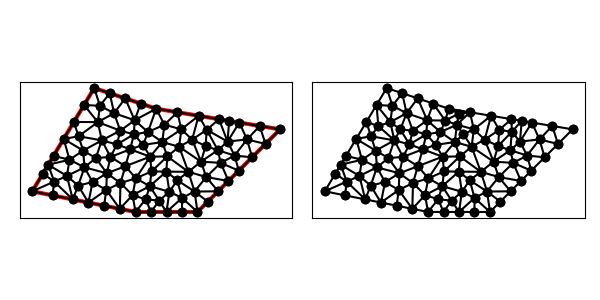

Source data for this figure (header and first rows):
1.600000000000000000e+01, 1.100000000000000000e+01, 1.000000000000000000e+01, 1.200000000000000000e+01, 7.000000000000000000e+00, 1.300000000000000000e+01, 4.000000000000000000e+00, 8.000000000000000000e+00, 9.000000000000000000e+00, 7.000000000000000000e+00, 1.200000000000000000e+01, 7.000000000000000000e+00, 5.028991510855052915e+00, 9.714985851425087304e+00, 4.771743633141290353e+00, 9.286239388568816366e+00, 5.802790852470308458e+00, 9.528512957030400798e+00, 5.201175332155550279e+00, 9.509912732341435415e+00, 1.000000000000000000e+00, 5.000000000000000000e-01
1.600000000000000000e+01, 1.100000000000000000e+01, 1.000000000000000000e+01, 1.200000000000000000e+01, 7.000000000000000000e+00, 1.300000000000000000e+01, 4.000000000000000000e+00, 8.000000000000000000e+00, 9.000000000000000000e+00, 7.000000000000000000e+00, 1.200000000000000000e+01, 7.000000000000000000e+00, 5.802790852470308458e+00, 9.528512957030400798e+00, 4.771743633141290353e+00, 9.286239388568816366e+00, 5.678181221221922925e+00, 8.742376835720435224e+00, 5.417571902277839690e+00, 9.185709727106550204e+00, 1.000000000000000000e+00, 5.000000000000000000e-01
1.600000000000000000e+01, 1.100000000000000000e+01, 1.000000000000000000e+01, 1.200000000000000000e+01, 7.000000000000000000e+00, 1.300000000000000000e+01, 4.000000000000000000e+00, 8.000000000000000000e+00, 9.000000000000000000e+00, 7.000000000000000000e+00, 1.200000000000000000e+01, 7.000000000000000000e+00, 5.961161351381840667e+00, 7.607767729723631689e+00, 5.063756887558535702e+00, 8.470574013208489461e+00, 4.980580675690919890e+00, 7.803883864861815844e+00, 5.335166304877098753e+00, 7.960741869264645665e+00, 0.000000000000000000e+00, 4.688910561721998937e-01
1.600000000000000000e+01, 1.100000000000000000e+01, 1.000000000000000000e+01, 1.200000000000000000e+01, 7.000000000000000000e+00, 1.300000000000000000e+01, 4.000000000000000000e+00, 8.000000000000000000e+00, 9.000000000000000000e+00, 7.000000000000000000e+00, 1.200000000000000000e+01, 7.000000000000000000e+00, 5.802790852470308458e+00, 9.528512957030400798e+00, 5.521743633141290353e+00, 1.053623938856881637e+01, 5.028991510855052915e+00, 9.714985851425087304e+00, 5.451175332155550279e+00, 9.926579399008101490e+00, 1.000000000000000000e+00, 5.000000000000000000e-01
1.600000000000000000e+01, 1.100000000000000000e+01, 1.000000000000000000e+01, 1.200000000000000000e+01, 7.000000000000000000e+00, 1.300000000000000000e+01, 4.000000000000000000e+00, 8.000000000000000000e+00, 9.000000000000000000e+00, 7.000000000000000000e+00, 1.200000000000000000e+01, 7.000000000000000000e+00, 4.771743633141290353e+00, 9.286239388568816366e+00, 4.514495755427526902e+00, 8.857492925712543652e+00, 5.063756887558535702e+00, 8.470574013208489461e+00, 4.783332092042450689e+00, 8.871435442496617085e+00, 1.000000000000000000e+00, 5.000000000000000000e-01
1.600000000000000000e+01, 1.100000000000000000e+01, 1.000000000000000000e+01, 1.200000000000000000e+01, 7.000000000000000000e+00, 1.300000000000000000e+01, 4.000000000000000000e+00, 8.000000000000000000e+00, 9.000000000000000000e+00, 7.000000000000000000e+00, 1.200000000000000000e+01, 7.000000000000000000e+00, 4.000000000000000000e+00, 8.000000000000000000e+00, 4.980580675690919890e+00, 7.803883864861815844e+00, 5.063756887558535702e+00, 8.470574013208489461e+00, 4.681445854416485197e+00, 8.091485959356768731e+00, 1.000000000000000000e+00, 4.688910561721998937e-01
1.600000000000000000e+01, 1.100000000000000000e+01, 1.000000000000000000e+01, 1.200000000000000000e+01, 7.000000000000000000e+00, 1.300000000000000000e+01, 4.000000000000000000e+00, 8.000000000000000000e+00, 9.000000000000000000e+00, 7.000000000000000000e+00, 1.200000000000000000e+01, 7.000000000000000000e+00, 7.787173202374694903e+00, 9.664466497595688210e+00, 8.508734723188327465e+00, 9.216736686489340968e+00, 8.743904376180717364e+00, 1.003270742517035963e+01, 8.346604100581245689e+00, 9.637970203085130194e+00, 0.000000000000000000e+00, 5.000000000000000000e-01
1.600000000000000000e+01, 1.100000000000000000e+01, 1.000000000000000000e+01, 1.200000000000000000e+01, 7.000000000000000000e+00, 1.300000000000000000e+01, 4.000000000000000000e+00, 8.000000000000000000e+00, 9.000000000000000000e+00, 7.000000000000000000e+00, 1.200000000000000000e+01, 7.000000000000000000e+00, 6.014495755427526902e+00, 1.135749292571254365e+01, 5.521743633141290353e+00, 1.053623938856881637e+01, 6.239655669649947889e+00, 1.066394457192135725e+01, 5.925298352739588381e+00, 1.085255896206757065e+01, 1.000000000000000000e+00, 5.000000000000000000e-01
1.600000000000000000e+01, 1.100000000000000000e+01, 1.000000000000000000e+01, 1.200000000000000000e+01, 7.000000000000000000e+00, 1.300000000000000000e+01, 4.000000000000000000e+00, 8.000000000000000000e+00, 9.000000000000000000e+00, 7.000000000000000000e+00, 1.200000000000000000e+01, 7.000000000000000000e+00, 8.102917569762844607e+00, 1.027109510369338885e+01, 8.743904376180717364e+00, 1.003270742517035963e+01, 8.919087190873119297e+00, 1.075930334993399029e+01, 8.588636378938893756e+00, 1.035436862626591292e+01, 0.000000000000000000e+00, 5.000000000000000000e-01
1.600000000000000000e+01, 1.100000000000000000e+01, 1.000000000000000000e+01, 1.200000000000000000e+01, 7.000000000000000000e+00, 1.300000000000000000e+01, 4.000000000000000000e+00, 8.000000000000000000e+00, 9.000000000000000000e+00, 7.000000000000000000e+00, 1.200000000000000000e+01, 7.000000000000000000e+00, 4.000000000000000000e+00, 8.000000000000000000e+00, 5.063756887558535702e+00, 8.470574013208489461e+00, 4.514495755427526902e+00, 8.857492925712543652e+00, 4.526084214328688127e+00, 8.442688979640344371e+00, 1.000000000000000000e+00, 5.000000000000000000e-01
1.600000000000000000e+01, 1.100000000000000000e+01, 1.000000000000000000e+01, 1.200000000000000000e+01, 7.000000000000000000e+00, 1.300000000000000000e+01, 4.000000000000000000e+00, 8.000000000000000000e+00, 9.000000000000000000e+00, 7.000000000000000000e+00, 1.200000000000000000e+01, 7.000000000000000000e+00, 5.961161351381840667e+00, 7.607767729723631689e+00, 5.678181221221922925e+00, 8.742376835720435224e+00, 5.063756887558535702e+00, 8.470574013208489461e+00, 5.567699820054099469e+00, 8.273572859550853309e+00, 0.000000000000000000e+00, 5.000000000000000000e-01
1.600000000000000000e+01, 1.100000000000000000e+01, 1.000000000000000000e+01, 1.200000000000000000e+01, 7.000000000000000000e+00, 1.300000000000000000e+01, 4.000000000000000000e+00, 8.000000000000000000e+00, 9.000000000000000000e+00, 7.000000000000000000e+00, 1.200000000000000000e+01, 7.000000000000000000e+00, 4.771743633141290353e+00, 9.286239388568816366e+00, 5.063756887558535702e+00, 8.470574013208489461e+00, 5.678181221221922925e+00, 8.742376835720435224e+00, 5.171227247307249364e+00, 8.833063412499248201e+00, 1.000000000000000000e+00, 5.000000000000000000e-01
1.600000000000000000e+01, 1.100000000000000000e+01, 1.000000000000000000e+01, 1.200000000000000000e+01, 7.000000000000000000e+00, 1.300000000000000000e+01, 4.000000000000000000e+00, 8.000000000000000000e+00, 9.000000000000000000e+00, 7.000000000000000000e+00, 1.200000000000000000e+01, 7.000000000000000000e+00, 1.121895113953354972e+01, 1.100029660195271575e+01, 1.039859697639211689e+01, 1.122434438865091444e+01, 1.029516527958374006e+01, 1.038496305410548359e+01, 1.063757113183646830e+01, 1.086986801490303911e+01, 0.000000000000000000e+00, 3.463802536732169535e-01
1.600000000000000000e+01, 1.100000000000000000e+01, 1.000000000000000000e+01, 1.200000000000000000e+01, 7.000000000000000000e+00, 1.300000000000000000e+01, 4.000000000000000000e+00, 8.000000000000000000e+00, 9.000000000000000000e+00, 7.000000000000000000e+00, 1.200000000000000000e+01, 7.000000000000000000e+00, 8.508734723188327465e+00, 9.216736686489340968e+00, 7.611447442028506316e+00, 8.872666089237572606e+00, 8.271520286727589877e+00, 8.401358048550607194e+00, 8.130567483981474552e+00, 8.830253608092506923e+00, 0.000000000000000000e+00, 5.000000000000000000e-01
1.600000000000000000e+01, 1.100000000000000000e+01, 1.000000000000000000e+01, 1.200000000000000000e+01, 7.000000000000000000e+00, 1.300000000000000000e+01, 4.000000000000000000e+00, 8.000000000000000000e+00, 9.000000000000000000e+00, 7.000000000000000000e+00, 1.200000000000000000e+01, 7.000000000000000000e+00, 7.480580675690919890e+00, 7.303883864861815844e+00, 7.582712304317926311e+00, 8.064027099083793004e+00, 6.720871013536379834e+00, 7.455825797292724211e+00, 7.261387997848409270e+00, 7.607912253746111020e+00, 0.000000000000000000e+00, 5.000000000000000000e-01
1.600000000000000000e+01, 1.100000000000000000e+01, 1.000000000000000000e+01, 1.200000000000000000e+01, 7.000000000000000000e+00, 1.300000000000000000e+01, 4.000000000000000000e+00, 8.000000000000000000e+00, 9.000000000000000000e+00, 7.000000000000000000e+00, 1.200000000000000000e+01, 7.000000000000000000e+00, 5.678181221221922925e+00, 8.742376835720435224e+00, 5.961161351381840667e+00, 7.607767729723631689e+00, 6.223328729621408151e+00, 8.275747515493257822e+00, 5.954223767408389989e+00, 8.208630693645774912e+00, 0.000000000000000000e+00, 5.000000000000000000e-01
1.600000000000000000e+01, 1.100000000000000000e+01, 1.000000000000000000e+01, 1.200000000000000000e+01, 7.000000000000000000e+00, 1.300000000000000000e+01, 4.000000000000000000e+00, 8.000000000000000000e+00, 9.000000000000000000e+00, 7.000000000000000000e+00, 1.200000000000000000e+01, 7.000000000000000000e+00, 5.802790852470308458e+00, 9.528512957030400798e+00, 5.678181221221922925e+00, 8.742376835720435224e+00, 6.526926433246395653e+00, 9.160481630740406445e+00, 6.002632835646209308e+00, 9.143790474497080822e+00, 0.000000000000000000e+00, 5.000000000000000000e-01
1.600000000000000000e+01, 1.100000000000000000e+01, 1.000000000000000000e+01, 1.200000000000000000e+01, 7.000000000000000000e+00, 1.300000000000000000e+01, 4.000000000000000000e+00, 8.000000000000000000e+00, 9.000000000000000000e+00, 7.000000000000000000e+00, 1.200000000000000000e+01, 7.000000000000000000e+00, 7.277931658586631158e+00, 1.213955688719046400e+01, 7.750000000000000000e+00, 1.275000000000000000e+01, 7.000000000000000000e+00, 1.300000000000000000e+01, 7.342643886195543423e+00, 1.262985229573015467e+01, 1.000000000000000000e+00, 5.000000000000000000e-01
1.600000000000000000e+01, 1.100000000000000000e+01, 1.000000000000000000e+01, 1.200000000000000000e+01, 7.000000000000000000e+00, 1.300000000000000000e+01, 4.000000000000000000e+00, 8.000000000000000000e+00, 9.000000000000000000e+00, 7.000000000000000000e+00, 1.200000000000000000e+01, 7.000000000000000000e+00, 6.014495755427526902e+00, 1.135749292571254365e+01, 6.239655669649947889e+00, 1.066394457192135725e+01, 7.175641227355163743e+00, 1.135113469830637634e+01, 6.476597550810879511e+00, 1.112419073198009301e+01, 1.000000000000000000e+00, 3.378422287785142752e-01
1.600000000000000000e+01, 1.100000000000000000e+01, 1.000000000000000000e+01, 1.200000000000000000e+01, 7.000000000000000000e+00, 1.300000000000000000e+01, 4.000000000000000000e+00, 8.000000000000000000e+00, 9.000000000000000000e+00, 7.000000000000000000e+00, 1.200000000000000000e+01, 7.000000000000000000e+00, 6.720871013536379834e+00, 7.455825797292724211e+00, 6.223328729621408151e+00, 8.275747515493257822e+00, 5.961161351381840667e+00, 7.607767729723631689e+00, 6.301787031513209847e+00, 7.779780347503205462e+00, 0.000000000000000000e+00, 5.000000000000000000e-01
1.600000000000000000e+01, 1.100000000000000000e+01, 1.000000000000000000e+01, 1.200000000000000000e+01, 7.000000000000000000e+00, 1.300000000000000000e+01, 4.000000000000000000e+00, 8.000000000000000000e+00, 9.000000000000000000e+00, 7.000000000000000000e+00, 1.200000000000000000e+01, 7.000000000000000000e+00, 6.223328729621408151e+00, 8.275747515493257822e+00, 6.919585713356561918e+00, 8.449399296393631076e+00, 6.526926433246395653e+00, 9.160481630740406445e+00, 6.556613625408122203e+00, 8.628542814209097855e+00, 0.000000000000000000e+00, 5.000000000000000000e-01
1.600000000000000000e+01, 1.100000000000000000e+01, 1.000000000000000000e+01, 1.200000000000000000e+01, 7.000000000000000000e+00, 1.300000000000000000e+01, 4.000000000000000000e+00, 8.000000000000000000e+00, 9.000000000000000000e+00, 7.000000000000000000e+00, 1.200000000000000000e+01, 7.000000000000000000e+00, 5.678181221221922925e+00, 8.742376835720435224e+00, 6.223328729621408151e+00, 8.275747515493257822e+00, 6.526926433246395653e+00, 9.160481630740406445e+00, 6.142812128029908614e+00, 8.726201993984700422e+00, 0.000000000000000000e+00, 5.000000000000000000e-01
1.600000000000000000e+01, 1.100000000000000000e+01, 1.000000000000000000e+01, 1.200000000000000000e+01, 7.000000000000000000e+00, 1.300000000000000000e+01, 4.000000000000000000e+00, 8.000000000000000000e+00, 9.000000000000000000e+00, 7.000000000000000000e+00, 1.200000000000000000e+01, 7.000000000000000000e+00, 6.464815583872367100e+00, 9.970396218130169075e+00, 6.239655669649947889e+00, 1.066394457192135725e+01, 5.521743633141290353e+00, 1.053623938856881637e+01, 6.075404962221202076e+00, 1.039019339287344756e+01, 1.000000000000000000e+00, 5.000000000000000000e-01
1.600000000000000000e+01, 1.100000000000000000e+01, 1.000000000000000000e+01, 1.200000000000000000e+01, 7.000000000000000000e+00, 1.300000000000000000e+01, 4.000000000000000000e+00, 8.000000000000000000e+00, 9.000000000000000000e+00, 7.000000000000000000e+00, 1.200000000000000000e+01, 7.000000000000000000e+00, 7.078024029454268451e+00, 9.610083161193598400e+00, 6.526926433246395653e+00, 9.160481630740406445e+00, 7.611447442028506316e+00, 8.872666089237572606e+00, 7.072132634909723770e+00, 9.214410293723860335e+00, 0.000000000000000000e+00, 5.000000000000000000e-01
1.600000000000000000e+01, 1.100000000000000000e+01, 1.000000000000000000e+01, 1.200000000000000000e+01, 7.000000000000000000e+00, 1.300000000000000000e+01, 4.000000000000000000e+00, 8.000000000000000000e+00, 9.000000000000000000e+00, 7.000000000000000000e+00, 1.200000000000000000e+01, 7.000000000000000000e+00, 6.464815583872367100e+00, 9.970396218130169075e+00, 5.802790852470308458e+00, 9.528512957030400798e+00, 6.526926433246395653e+00, 9.160481630740406445e+00, 6.264844289863023441e+00, 9.553130268633658773e+00, 0.000000000000000000e+00, 5.000000000000000000e-01
1.600000000000000000e+01, 1.100000000000000000e+01, 1.000000000000000000e+01, 1.200000000000000000e+01, 7.000000000000000000e+00, 1.300000000000000000e+01, 4.000000000000000000e+00, 8.000000000000000000e+00, 9.000000000000000000e+00, 7.000000000000000000e+00, 1.200000000000000000e+01, 7.000000000000000000e+00, 6.464815583872367100e+00, 9.970396218130169075e+00, 7.078024029454268451e+00, 9.610083161193598400e+00, 7.368965998362805969e+00, 1.046703300704478856e+01, 6.970601870563147173e+00, 1.001583746212285320e+01, 0.000000000000000000e+00, 5.000000000000000000e-01
1.600000000000000000e+01, 1.100000000000000000e+01, 1.000000000000000000e+01, 1.200000000000000000e+01, 7.000000000000000000e+00, 1.300000000000000000e+01, 4.000000000000000000e+00, 8.000000000000000000e+00, 9.000000000000000000e+00, 7.000000000000000000e+00, 1.200000000000000000e+01, 7.000000000000000000e+00, 6.464815583872367100e+00, 9.970396218130169075e+00, 5.521743633141290353e+00, 1.053623938856881637e+01, 5.802790852470308458e+00, 9.528512957030400798e+00, 5.929783356494655600e+00, 1.001171618790979601e+01, 1.000000000000000000e+00, 5.000000000000000000e-01
1.600000000000000000e+01, 1.100000000000000000e+01, 1.000000000000000000e+01, 1.200000000000000000e+01, 7.000000000000000000e+00, 1.300000000000000000e+01, 4.000000000000000000e+00, 8.000000000000000000e+00, 9.000000000000000000e+00, 7.000000000000000000e+00, 1.200000000000000000e+01, 7.000000000000000000e+00, 7.368965998362805969e+00, 1.046703300704478856e+01, 6.239655669649947889e+00, 1.066394457192135725e+01, 6.464815583872367100e+00, 9.970396218130169075e+00, 6.691145750628373357e+00, 1.036712459903210437e+01, 0.000000000000000000e+00, 5.000000000000000000e-01
1.600000000000000000e+01, 1.100000000000000000e+01, 1.000000000000000000e+01, 1.200000000000000000e+01, 7.000000000000000000e+00, 1.300000000000000000e+01, 4.000000000000000000e+00, 8.000000000000000000e+00, 9.000000000000000000e+00, 7.000000000000000000e+00, 1.200000000000000000e+01, 7.000000000000000000e+00, 7.078024029454268451e+00, 9.610083161193598400e+00, 6.464815583872367100e+00, 9.970396218130169075e+00, 6.526926433246395653e+00, 9.160481630740406445e+00, 6.689922015524342847e+00, 9.580320336688059157e+00, 0.000000000000000000e+00, 5.000000000000000000e-01
1.600000000000000000e+01, 1.100000000000000000e+01, 1.000000000000000000e+01, 1.200000000000000000e+01, 7.000000000000000000e+00, 1.300000000000000000e+01, 4.000000000000000000e+00, 8.000000000000000000e+00, 9.000000000000000000e+00, 7.000000000000000000e+00, 1.200000000000000000e+01, 7.000000000000000000e+00, 8.260296720145261062e+00, 1.093662089154708994e+01, 7.175641227355163743e+00, 1.135113469830637634e+01, 7.368965998362805969e+00, 1.046703300704478856e+01, 7.601634648621076629e+00, 1.091826286563275339e+01, 0.000000000000000000e+00, 3.378422287785142752e-01
1.600000000000000000e+01, 1.100000000000000000e+01, 1.000000000000000000e+01, 1.200000000000000000e+01, 7.000000000000000000e+00, 1.300000000000000000e+01, 4.000000000000000000e+00, 8.000000000000000000e+00, 9.000000000000000000e+00, 7.000000000000000000e+00, 1.200000000000000000e+01, 7.000000000000000000e+00, 7.961996539460201916e+00, 1.178242308635834767e+01, 7.175641227355163743e+00, 1.135113469830637634e+01, 8.260296720145261062e+00, 1.093662089154708994e+01, 7.799311495653543425e+00, 1.135672622540393739e+01, 0.000000000000000000e+00, 3.378422287785142752e-01
1.600000000000000000e+01, 1.100000000000000000e+01, 1.000000000000000000e+01, 1.200000000000000000e+01, 7.000000000000000000e+00, 1.300000000000000000e+01, 4.000000000000000000e+00, 8.000000000000000000e+00, 9.000000000000000000e+00, 7.000000000000000000e+00, 1.200000000000000000e+01, 7.000000000000000000e+00, 6.507247877713763451e+00, 1.217874646285627094e+01, 6.014495755427526902e+00, 1.135749292571254365e+01, 7.175641227355163743e+00, 1.135113469830637634e+01, 6.565794953498818920e+00, 1.162912469562506423e+01, 1.000000000000000000e+00, 3.378422287785142752e-01
1.600000000000000000e+01, 1.100000000000000000e+01, 1.000000000000000000e+01, 1.200000000000000000e+01, 7.000000000000000000e+00, 1.300000000000000000e+01, 4.000000000000000000e+00, 8.000000000000000000e+00, 9.000000000000000000e+00, 7.000000000000000000e+00, 1.200000000000000000e+01, 7.000000000000000000e+00, 6.919585713356561918e+00, 8.449399296393631076e+00, 6.720871013536379834e+00, 7.455825797292724211e+00, 7.582712304317926311e+00, 8.064027099083793004e+00, 7.074389677070289650e+00, 7.989750730923383060e+00, 0.000000000000000000e+00, 5.000000000000000000e-01
1.600000000000000000e+01, 1.100000000000000000e+01, 1.000000000000000000e+01, 1.200000000000000000e+01, 7.000000000000000000e+00, 1.300000000000000000e+01, 4.000000000000000000e+00, 8.000000000000000000e+00, 9.000000000000000000e+00, 7.000000000000000000e+00, 1.200000000000000000e+01, 7.000000000000000000e+00, 8.919087190873119297e+00, 1.075930334993399029e+01, 8.743904376180717364e+00, 1.003270742517035963e+01, 9.370890110663644634e+00, 1.024810816553345205e+01, 9.011293892572494357e+00, 1.034670631354593517e+01, 0.000000000000000000e+00, 5.000000000000000000e-01
1.600000000000000000e+01, 1.100000000000000000e+01, 1.000000000000000000e+01, 1.200000000000000000e+01, 7.000000000000000000e+00, 1.300000000000000000e+01, 4.000000000000000000e+00, 8.000000000000000000e+00, 9.000000000000000000e+00, 7.000000000000000000e+00, 1.200000000000000000e+01, 7.000000000000000000e+00, 7.611447442028506316e+00, 8.872666089237572606e+00, 6.526926433246395653e+00, 9.160481630740406445e+00, 6.919585713356561918e+00, 8.449399296393631076e+00, 7.019319862877154037e+00, 8.827515672123871227e+00, 0.000000000000000000e+00, 5.000000000000000000e-01
1.600000000000000000e+01, 1.100000000000000000e+01, 1.000000000000000000e+01, 1.200000000000000000e+01, 7.000000000000000000e+00, 1.300000000000000000e+01, 4.000000000000000000e+00, 8.000000000000000000e+00, 9.000000000000000000e+00, 7.000000000000000000e+00, 1.200000000000000000e+01, 7.000000000000000000e+00, 7.368965998362805969e+00, 1.046703300704478856e+01, 7.078024029454268451e+00, 9.610083161193598400e+00, 7.787173202374694903e+00, 9.664466497595688210e+00, 7.411387743397256145e+00, 9.913860888611358391e+00, 0.000000000000000000e+00, 5.000000000000000000e-01
1.600000000000000000e+01, 1.100000000000000000e+01, 1.000000000000000000e+01, 1.200000000000000000e+01, 7.000000000000000000e+00, 1.300000000000000000e+01, 4.000000000000000000e+00, 8.000000000000000000e+00, 9.000000000000000000e+00, 7.000000000000000000e+00, 1.200000000000000000e+01, 7.000000000000000000e+00, 7.368965998362805969e+00, 1.046703300704478856e+01, 7.787173202374694903e+00, 9.664466497595688210e+00, 8.102917569762844607e+00, 1.027109510369338885e+01, 7.753018923500114568e+00, 1.013419820277795402e+01, 0.000000000000000000e+00, 5.000000000000000000e-01
1.600000000000000000e+01, 1.100000000000000000e+01, 1.000000000000000000e+01, 1.200000000000000000e+01, 7.000000000000000000e+00, 1.300000000000000000e+01, 4.000000000000000000e+00, 8.000000000000000000e+00, 9.000000000000000000e+00, 7.000000000000000000e+00, 1.200000000000000000e+01, 7.000000000000000000e+00, 7.368965998362805969e+00, 1.046703300704478856e+01, 7.175641227355163743e+00, 1.135113469830637634e+01, 6.239655669649947889e+00, 1.066394457192135725e+01, 6.928087631789305867e+00, 1.082737075909084012e+01, 0.000000000000000000e+00, 3.378422287785142752e-01
1.600000000000000000e+01, 1.100000000000000000e+01, 1.000000000000000000e+01, 1.200000000000000000e+01, 7.000000000000000000e+00, 1.300000000000000000e+01, 4.000000000000000000e+00, 8.000000000000000000e+00, 9.000000000000000000e+00, 7.000000000000000000e+00, 1.200000000000000000e+01, 7.000000000000000000e+00, 7.961996539460201916e+00, 1.178242308635834767e+01, 8.260296720145261062e+00, 1.093662089154708994e+01, 8.958030971671254505e+00, 1.144042725703364027e+01, 8.393441410425573679e+00, 1.138649041164635811e+01, 0.000000000000000000e+00, 5.000000000000000000e-01
1.600000000000000000e+01, 1.100000000000000000e+01, 1.000000000000000000e+01, 1.200000000000000000e+01, 7.000000000000000000e+00, 1.300000000000000000e+01, 4.000000000000000000e+00, 8.000000000000000000e+00, 9.000000000000000000e+00, 7.000000000000000000e+00, 1.200000000000000000e+01, 7.000000000000000000e+00, 8.260296720145261062e+00, 1.093662089154708994e+01, 8.919087190873119297e+00, 1.075930334993399029e+01, 8.958030971671254505e+00, 1.144042725703364027e+01, 8.712471627563211030e+00, 1.104545049950490743e+01, 0.000000000000000000e+00, 5.000000000000000000e-01
1.600000000000000000e+01, 1.100000000000000000e+01, 1.000000000000000000e+01, 1.200000000000000000e+01, 7.000000000000000000e+00, 1.300000000000000000e+01, 4.000000000000000000e+00, 8.000000000000000000e+00, 9.000000000000000000e+00, 7.000000000000000000e+00, 1.200000000000000000e+01, 7.000000000000000000e+00, 7.277931658586631158e+00, 1.213955688719046400e+01, 7.175641227355163743e+00, 1.135113469830637634e+01, 7.961996539460201916e+00, 1.178242308635834767e+01, 7.471856475133999531e+00, 1.175770489061839719e+01, 0.000000000000000000e+00, 3.378422287785142752e-01
1.600000000000000000e+01, 1.100000000000000000e+01, 1.000000000000000000e+01, 1.200000000000000000e+01, 7.000000000000000000e+00, 1.300000000000000000e+01, 4.000000000000000000e+00, 8.000000000000000000e+00, 9.000000000000000000e+00, 7.000000000000000000e+00, 1.200000000000000000e+01, 7.000000000000000000e+00, 7.277931658586631158e+00, 1.213955688719046400e+01, 7.000000000000000000e+00, 1.300000000000000000e+01, 6.507247877713763451e+00, 1.217874646285627094e+01, 6.928393178766797611e+00, 1.243943445001557713e+01, 1.000000000000000000e+00, 5.000000000000000000e-01
1.600000000000000000e+01, 1.100000000000000000e+01, 1.000000000000000000e+01, 1.200000000000000000e+01, 7.000000000000000000e+00, 1.300000000000000000e+01, 4.000000000000000000e+00, 8.000000000000000000e+00, 9.000000000000000000e+00, 7.000000000000000000e+00, 1.200000000000000000e+01, 7.000000000000000000e+00, 7.175641227355163743e+00, 1.135113469830637634e+01, 7.277931658586631158e+00, 1.213955688719046400e+01, 6.507247877713763451e+00, 1.217874646285627094e+01, 6.986940254551853080e+00, 1.188981268278437220e+01, 1.000000000000000000e+00, 3.378422287785142752e-01
1.600000000000000000e+01, 1.100000000000000000e+01, 1.000000000000000000e+01, 1.200000000000000000e+01, 7.000000000000000000e+00, 1.300000000000000000e+01, 4.000000000000000000e+00, 8.000000000000000000e+00, 9.000000000000000000e+00, 7.000000000000000000e+00, 1.200000000000000000e+01, 7.000000000000000000e+00, 7.961996539460201916e+00, 1.178242308635834767e+01, 8.500000000000000000e+00, 1.250000000000000000e+01, 7.750000000000000000e+00, 1.275000000000000000e+01, 8.070665513153400639e+00, 1.234414102878611708e+01, 1.000000000000000000e+00, 5.000000000000000000e-01
1.600000000000000000e+01, 1.100000000000000000e+01, 1.000000000000000000e+01, 1.200000000000000000e+01, 7.000000000000000000e+00, 1.300000000000000000e+01, 4.000000000000000000e+00, 8.000000000000000000e+00, 9.000000000000000000e+00, 7.000000000000000000e+00, 1.200000000000000000e+01, 7.000000000000000000e+00, 7.961996539460201916e+00, 1.178242308635834767e+01, 7.750000000000000000e+00, 1.275000000000000000e+01, 7.277931658586631158e+00, 1.213955688719046400e+01, 7.663309399348944062e+00, 1.222399332451627174e+01, 1.000000000000000000e+00, 5.000000000000000000e-01
1.600000000000000000e+01, 1.100000000000000000e+01, 1.000000000000000000e+01, 1.200000000000000000e+01, 7.000000000000000000e+00, 1.300000000000000000e+01, 4.000000000000000000e+00, 8.000000000000000000e+00, 9.000000000000000000e+00, 7.000000000000000000e+00, 1.200000000000000000e+01, 7.000000000000000000e+00, 9.000000000000000000e+00, 7.000000000000000000e+00, 8.855878442866705669e+00, 7.815104966934097064e+00, 8.240290337845459945e+00, 7.151941932430908366e+00, 8.698722926904054020e+00, 7.322348966455002106e+00, 0.000000000000000000e+00, 5.000000000000000000e-01
1.600000000000000000e+01, 1.100000000000000000e+01, 1.000000000000000000e+01, 1.200000000000000000e+01, 7.000000000000000000e+00, 1.300000000000000000e+01, 4.000000000000000000e+00, 8.000000000000000000e+00, 9.000000000000000000e+00, 7.000000000000000000e+00, 1.200000000000000000e+01, 7.000000000000000000e+00, 6.223328729621408151e+00, 8.275747515493257822e+00, 6.720871013536379834e+00, 7.455825797292724211e+00, 6.919585713356561918e+00, 8.449399296393631076e+00, 6.621261818838116930e+00, 8.060324203059870740e+00, 0.000000000000000000e+00, 5.000000000000000000e-01
1.600000000000000000e+01, 1.100000000000000000e+01, 1.000000000000000000e+01, 1.200000000000000000e+01, 7.000000000000000000e+00, 1.300000000000000000e+01, 4.000000000000000000e+00, 8.000000000000000000e+00, 9.000000000000000000e+00, 7.000000000000000000e+00, 1.200000000000000000e+01, 7.000000000000000000e+00, 9.690036047491824789e+00, 8.248732114021740003e+00, 1.063961230860846285e+01, 7.977605742710948356e+00, 1.049083228076046304e+01, 8.953858316694729425e+00, 1.027349354562024963e+01, 8.393398724475806816e+00, 0.000000000000000000e+00, 5.000000000000000000e-01
1.600000000000000000e+01, 1.100000000000000000e+01, 1.000000000000000000e+01, 1.200000000000000000e+01, 7.000000000000000000e+00, 1.300000000000000000e+01, 4.000000000000000000e+00, 8.000000000000000000e+00, 9.000000000000000000e+00, 7.000000000000000000e+00, 1.200000000000000000e+01, 7.000000000000000000e+00, 7.078024029454268451e+00, 9.610083161193598400e+00, 7.611447442028506316e+00, 8.872666089237572606e+00, 7.787173202374694903e+00, 9.664466497595688210e+00, 7.492214891285823519e+00, 9.382405249342285813e+00, 0.000000000000000000e+00, 5.000000000000000000e-01
1.600000000000000000e+01, 1.100000000000000000e+01, 1.000000000000000000e+01, 1.200000000000000000e+01, 7.000000000000000000e+00, 1.300000000000000000e+01, 4.000000000000000000e+00, 8.000000000000000000e+00, 9.000000000000000000e+00, 7.000000000000000000e+00, 1.200000000000000000e+01, 7.000000000000000000e+00, 7.582712304317926311e+00, 8.064027099083793004e+00, 7.611447442028506316e+00, 8.872666089237572606e+00, 6.919585713356561918e+00, 8.449399296393631076e+00, 7.371248486567664848e+00, 8.462030828238331637e+00, 0.000000000000000000e+00, 5.000000000000000000e-01
1.600000000000000000e+01, 1.100000000000000000e+01, 1.000000000000000000e+01, 1.200000000000000000e+01, 7.000000000000000000e+00, 1.300000000000000000e+01, 4.000000000000000000e+00, 8.000000000000000000e+00, 9.000000000000000000e+00, 7.000000000000000000e+00, 1.200000000000000000e+01, 7.000000000000000000e+00, 8.240290337845459945e+00, 7.151941932430908366e+00, 7.582712304317926311e+00, 8.064027099083793004e+00, 7.480580675690919890e+00, 7.303883864861815844e+00, 7.767861105951435086e+00, 7.506617632125505146e+00, 0.000000000000000000e+00, 5.000000000000000000e-01
1.600000000000000000e+01, 1.100000000000000000e+01, 1.000000000000000000e+01, 1.200000000000000000e+01, 7.000000000000000000e+00, 1.300000000000000000e+01, 4.000000000000000000e+00, 8.000000000000000000e+00, 9.000000000000000000e+00, 7.000000000000000000e+00, 1.200000000000000000e+01, 7.000000000000000000e+00, 7.611447442028506316e+00, 8.872666089237572606e+00, 7.582712304317926311e+00, 8.064027099083793004e+00, 8.271520286727589877e+00, 8.401358048550607194e+00, 7.821893344358007205e+00, 8.446017078957323676e+00, 0.000000000000000000e+00, 5.000000000000000000e-01
1.600000000000000000e+01, 1.100000000000000000e+01, 1.000000000000000000e+01, 1.200000000000000000e+01, 7.000000000000000000e+00, 1.300000000000000000e+01, 4.000000000000000000e+00, 8.000000000000000000e+00, 9.000000000000000000e+00, 7.000000000000000000e+00, 1.200000000000000000e+01, 7.000000000000000000e+00, 8.855878442866705669e+00, 7.815104966934097064e+00, 9.690036047491824789e+00, 8.248732114021740003e+00, 9.013346468749347196e+00, 8.627737079993742952e+00, 9.186420319702625292e+00, 8.230524720316525489e+00, 0.000000000000000000e+00, 5.000000000000000000e-01
1.600000000000000000e+01, 1.100000000000000000e+01, 1.000000000000000000e+01, 1.200000000000000000e+01, 7.000000000000000000e+00, 1.300000000000000000e+01, 4.000000000000000000e+00, 8.000000000000000000e+00, 9.000000000000000000e+00, 7.000000000000000000e+00, 1.200000000000000000e+01, 7.000000000000000000e+00, 7.582712304317926311e+00, 8.064027099083793004e+00, 8.240290337845459945e+00, 7.151941932430908366e+00, 8.271520286727589877e+00, 8.401358048550607194e+00, 8.031507642963658711e+00, 7.872442360021769225e+00, 0.000000000000000000e+00, 5.000000000000000000e-01
1.600000000000000000e+01, 1.100000000000000000e+01, 1.000000000000000000e+01, 1.200000000000000000e+01, 7.000000000000000000e+00, 1.300000000000000000e+01, 4.000000000000000000e+00, 8.000000000000000000e+00, 9.000000000000000000e+00, 7.000000000000000000e+00, 1.200000000000000000e+01, 7.000000000000000000e+00, 1.039859697639211689e+01, 1.122434438865091444e+01, 1.000000000000000000e+01, 1.200000000000000000e+01, 9.601983307025015790e+00, 1.086948126182065799e+01, 1.000019342780571030e+01, 1.136460855015719140e+01, 1.000000000000000000e+00, 3.463802536732169535e-01
1.600000000000000000e+01, 1.100000000000000000e+01, 1.000000000000000000e+01, 1.200000000000000000e+01, 7.000000000000000000e+00, 1.300000000000000000e+01, 4.000000000000000000e+00, 8.000000000000000000e+00, 9.000000000000000000e+00, 7.000000000000000000e+00, 1.200000000000000000e+01, 7.000000000000000000e+00, 7.787173202374694903e+00, 9.664466497595688210e+00, 7.611447442028506316e+00, 8.872666089237572606e+00, 8.508734723188327465e+00, 9.216736686489340968e+00, 7.969118455863842598e+00, 9.251289757774200595e+00, 0.000000000000000000e+00, 5.000000000000000000e-01
1.600000000000000000e+01, 1.100000000000000000e+01, 1.000000000000000000e+01, 1.200000000000000000e+01, 7.000000000000000000e+00, 1.300000000000000000e+01, 4.000000000000000000e+00, 8.000000000000000000e+00, 9.000000000000000000e+00, 7.000000000000000000e+00, 1.200000000000000000e+01, 7.000000000000000000e+00, 9.370890110663644634e+00, 1.024810816553345205e+01, 8.743904376180717364e+00, 1.003270742517035963e+01, 9.704757219596265472e+00, 9.675359229465442468e+00, 9.273183902146875823e+00, 9.985391606723084124e+00, 0.000000000000000000e+00, 5.000000000000000000e-01
1.600000000000000000e+01, 1.100000000000000000e+01, 1.000000000000000000e+01, 1.200000000000000000e+01, 7.000000000000000000e+00, 1.300000000000000000e+01, 4.000000000000000000e+00, 8.000000000000000000e+00, 9.000000000000000000e+00, 7.000000000000000000e+00, 1.200000000000000000e+01, 7.000000000000000000e+00, 7.368965998362805969e+00, 1.046703300704478856e+01, 8.102917569762844607e+00, 1.027109510369338885e+01, 8.260296720145261062e+00, 1.093662089154708994e+01, 7.910726762756969954e+00, 1.055824966742842186e+01, 0.000000000000000000e+00, 5.000000000000000000e-01
1.600000000000000000e+01, 1.100000000000000000e+01, 1.000000000000000000e+01, 1.200000000000000000e+01, 7.000000000000000000e+00, 1.300000000000000000e+01, 4.000000000000000000e+00, 8.000000000000000000e+00, 9.000000000000000000e+00, 7.000000000000000000e+00, 1.200000000000000000e+01, 7.000000000000000000e+00, 7.787173202374694903e+00, 9.664466497595688210e+00, 8.743904376180717364e+00, 1.003270742517035963e+01, 8.102917569762844607e+00, 1.027109510369338885e+01, 8.211331716106085921e+00, 9.989423008819812821e+00, 0.000000000000000000e+00, 5.000000000000000000e-01
1.600000000000000000e+01, 1.100000000000000000e+01, 1.000000000000000000e+01, 1.200000000000000000e+01, 7.000000000000000000e+00, 1.300000000000000000e+01, 4.000000000000000000e+00, 8.000000000000000000e+00, 9.000000000000000000e+00, 7.000000000000000000e+00, 1.200000000000000000e+01, 7.000000000000000000e+00, 9.013346468749347196e+00, 8.627737079993742952e+00, 8.508734723188327465e+00, 9.216736686489340968e+00, 8.271520286727589877e+00, 8.401358048550607194e+00, 8.597867159555088179e+00, 8.748610605011229779e+00, 0.000000000000000000e+00, 5.000000000000000000e-01
1.600000000000000000e+01, 1.100000000000000000e+01, 1.000000000000000000e+01, 1.200000000000000000e+01, 7.000000000000000000e+00, 1.300000000000000000e+01, 4.000000000000000000e+00, 8.000000000000000000e+00, 9.000000000000000000e+00, 7.000000000000000000e+00, 1.200000000000000000e+01, 7.000000000000000000e+00, 9.704757219596265472e+00, 9.675359229465442468e+00, 8.743904376180717364e+00, 1.003270742517035963e+01, 8.508734723188327465e+00, 9.216736686489340968e+00, 8.985798772988436767e+00, 9.641601113708381021e+00, 0.000000000000000000e+00, 5.000000000000000000e-01
... 78 more rows
